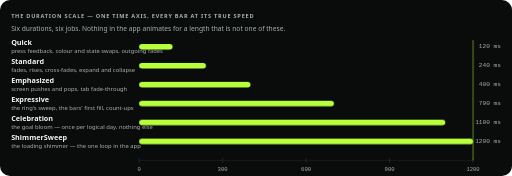
t = 0.00 s
t = 0.65 s: frame unchanged from t = 0.00 s, image omitted
t = 0.98 s: frame unchanged from t = 0.00 s, image omitted
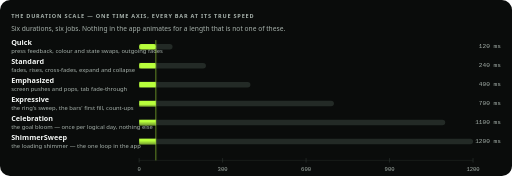
t = 1.61 s
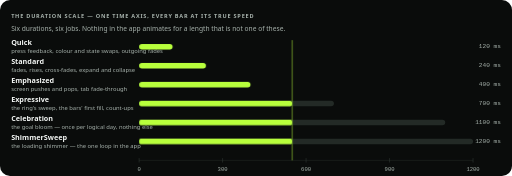
t = 2.10 s
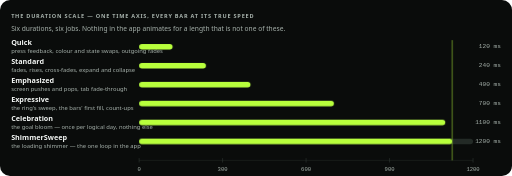
t = 2.68 s

The animated SVG that drew these frames (rendered in a browser with its animation timeline set to each time). Animation: 7 CSS @keyframes rules; one cycle of 3.20 s, repeats indefinitely.

<svg xmlns="http://www.w3.org/2000/svg" viewBox="0 0 920 316" width="920" height="316" role="img" aria-labelledby="t d">
<title id="t">The duration scale</title><desc id="d">Quick 120 ms, Standard 240 ms, Emphasized 400 ms, Expressive 700 ms, Celebration 1100 ms, ShimmerSweep 1200 ms — drawn on a shared time axis and filled at their real speeds.</desc>
<style>
  svg{--sp-settle:linear(0, 0.0163 2.78%, 0.0576 5.56%, 0.1146 8.33%, 0.1806 11.11%, 0.2506 13.89%, 0.3212 16.67%, 0.3901 19.44%, 0.4557 22.22%, 0.517 25%, 0.5735 27.78%, 0.6251 30.56%, 0.6716 33.33%, 0.7134 36.11%, 0.7506 38.89%, 0.7836 41.67%, 0.8127 44.44%, 0.8382 47.22%, 0.8605 50%, 0.88 52.78%, 0.8969 55.56%, 0.9116 58.33%, 0.9243 61.11%, 0.9353 63.89%, 0.9447 66.67%, 0.9528 69.44%, 0.9598 72.22%, 0.9658 75%, 0.9709 77.78%, 0.9753 80.56%, 0.979 83.33%, 0.9822 86.11%, 0.9849 88.89%, 0.9872 91.67%, 0.9892 94.44%, 0.9908 97.22%, 1);--sp-weighty:linear(0, 0.0155 2.78%, 0.0549 5.56%, 0.1096 8.33%, 0.1732 11.11%, 0.241 13.89%, 0.3099 16.67%, 0.3773 19.44%, 0.4419 22.22%, 0.5025 25%, 0.5588 27.78%, 0.6103 30.56%, 0.6571 33.33%, 0.6993 36.11%, 0.7371 38.89%, 0.7707 41.67%, 0.8006 44.44%, 0.8269 47.22%, 0.8501 50%, 0.8703 52.78%, 0.8881 55.56%, 0.9035 58.33%, 0.917 61.11%, 0.9287 63.89%, 0.9388 66.67%, 0.9475 69.44%, 0.955 72.22%, 0.9615 75%, 0.9671 77.78%, 0.9719 80.56%, 0.976 83.33%, 0.9796 86.11%, 0.9826 88.89%, 0.9852 91.67%, 0.9874 94.44%, 0.9893 97.22%, 1);--sp-lively:linear(0, 0.0147 2.78%, 0.0545 5.56%, 0.1136 8.33%, 0.1864 11.11%, 0.2684 13.89%, 0.3553 16.67%, 0.4439 19.44%, 0.5312 22.22%, 0.6151 25%, 0.6938 27.78%, 0.766 30.56%, 0.8311 33.33%, 0.8884 36.11%, 0.9379 38.89%, 0.9796 41.67%, 1.0139 44.44%, 1.0412 47.22%, 1.0621 50%, 1.0772 52.78%, 1.0872 55.56%, 1.0929 58.33%, 1.0948 61.11%, 1.0936 63.89%, 1.09 66.67%, 1.0846 69.44%, 1.0778 72.22%, 1.0701 75%, 1.0618 77.78%, 1.0535 80.56%, 1.0452 83.33%, 1.0372 86.11%, 1.0297 88.89%, 1.0228 91.67%, 1.0165 94.44%, 1.011 97.22%, 1)}
  .sans{font-family:ui-sans-serif, system-ui, -apple-system, Segoe UI, Roboto, Helvetica, Arial, sans-serif}
  .mono{font-family:ui-monospace, SFMono-Regular, Menlo, Consolas, monospace}
  text{fill:#F3F6F4;dominant-baseline:middle}
  .dim{fill:#A7B2AC}
  .lime{fill:#B8FF3C}
  .eyebrow{font-size:10px;font-weight:700;letter-spacing:1.4px;fill:#A7B2AC}
  .bar0{animation:bar0 3200ms infinite;transform-origin:250px 84px}
  @keyframes bar0{
    0%,40.625%{transform:scaleX(1);animation-timing-function:cubic-bezier(0.3, 0, 0.8, 0.15)}
    45.3125%{transform:scaleX(0)}
    48.4375%{transform:scaleX(0);animation-timing-function:linear}
    52.1875%,100%{transform:scaleX(1)}
  }
  .bar1{animation:bar1 3200ms infinite;transform-origin:250px 118px}
  @keyframes bar1{
    0%,40.625%{transform:scaleX(1);animation-timing-function:cubic-bezier(0.3, 0, 0.8, 0.15)}
    45.3125%{transform:scaleX(0)}
    48.4375%{transform:scaleX(0);animation-timing-function:linear}
    55.9375%,100%{transform:scaleX(1)}
  }
  .bar2{animation:bar2 3200ms infinite;transform-origin:250px 152px}
  @keyframes bar2{
    0%,40.625%{transform:scaleX(1);animation-timing-function:cubic-bezier(0.3, 0, 0.8, 0.15)}
    45.3125%{transform:scaleX(0)}
    48.4375%{transform:scaleX(0);animation-timing-function:linear}
    60.9375%,100%{transform:scaleX(1)}
  }
  .bar3{animation:bar3 3200ms infinite;transform-origin:250px 186px}
  @keyframes bar3{
    0%,40.625%{transform:scaleX(1);animation-timing-function:cubic-bezier(0.3, 0, 0.8, 0.15)}
    45.3125%{transform:scaleX(0)}
    48.4375%{transform:scaleX(0);animation-timing-function:linear}
    70.3125%,100%{transform:scaleX(1)}
  }
  .bar4{animation:bar4 3200ms infinite;transform-origin:250px 220px}
  @keyframes bar4{
    0%,40.625%{transform:scaleX(1);animation-timing-function:cubic-bezier(0.3, 0, 0.8, 0.15)}
    45.3125%{transform:scaleX(0)}
    48.4375%{transform:scaleX(0);animation-timing-function:linear}
    82.8125%,100%{transform:scaleX(1)}
  }
  .bar5{animation:bar5 3200ms infinite;transform-origin:250px 254px}
  @keyframes bar5{
    0%,40.625%{transform:scaleX(1);animation-timing-function:cubic-bezier(0.3, 0, 0.8, 0.15)}
    45.3125%{transform:scaleX(0)}
    48.4375%{transform:scaleX(0);animation-timing-function:linear}
    85.9375%,100%{transform:scaleX(1)}
  }
  .head{transform:translateX(600px);animation:head 3200ms infinite}
  @keyframes head{
    0%,40.625%{transform:translateX(600px);animation-timing-function:cubic-bezier(0.3, 0, 0.8, 0.15)}
    45.3125%{transform:translateX(0)}
    48.4375%{transform:translateX(0);animation-timing-function:linear}
    85.9375%,100%{transform:translateX(600px)}
  }
  @media (prefers-reduced-motion: reduce){
    *{animation:none !important}
  }
</style>
<rect width="920" height="316" rx="18" fill="#0A0C0B"/>
<text class="sans eyebrow" x="20" y="30">THE DURATION SCALE — ONE TIME AXIS, EVERY BAR AT ITS TRUE SPEED</text>
<text class="sans dim" x="20" y="52" font-size="12">Six durations, six jobs. Nothing in the app animates for a length that is not one of these.</text>
<g>
  <text class="sans" x="20" y="78" font-size="13" font-weight="600">Quick</text>
  <text class="sans dim" x="20" y="93" font-size="10.5">press feedback, colour and state swaps, outgoing fades</text>
  <rect x="250" y="79" width="60" height="10" rx="5" fill="#232A26"/>
  <rect class="bar0" x="250" y="79" width="60" height="10" rx="5" fill="#B8FF3C"/>
  <text class="mono dim" x="900" y="84" font-size="11" text-anchor="end">120 ms</text>
</g>
<g>
  <text class="sans" x="20" y="112" font-size="13" font-weight="600">Standard</text>
  <text class="sans dim" x="20" y="127" font-size="10.5">fades, rises, cross-fades, expand and collapse</text>
  <rect x="250" y="113" width="120" height="10" rx="5" fill="#232A26"/>
  <rect class="bar1" x="250" y="113" width="120" height="10" rx="5" fill="#B8FF3C"/>
  <text class="mono dim" x="900" y="118" font-size="11" text-anchor="end">240 ms</text>
</g>
<g>
  <text class="sans" x="20" y="146" font-size="13" font-weight="600">Emphasized</text>
  <text class="sans dim" x="20" y="161" font-size="10.5">screen pushes and pops, tab fade-through</text>
  <rect x="250" y="147" width="200" height="10" rx="5" fill="#232A26"/>
  <rect class="bar2" x="250" y="147" width="200" height="10" rx="5" fill="#B8FF3C"/>
  <text class="mono dim" x="900" y="152" font-size="11" text-anchor="end">400 ms</text>
</g>
<g>
  <text class="sans" x="20" y="180" font-size="13" font-weight="600">Expressive</text>
  <text class="sans dim" x="20" y="195" font-size="10.5">the ring's sweep, the bars' first fill, count-ups</text>
  <rect x="250" y="181" width="350" height="10" rx="5" fill="#232A26"/>
  <rect class="bar3" x="250" y="181" width="350" height="10" rx="5" fill="#B8FF3C"/>
  <text class="mono dim" x="900" y="186" font-size="11" text-anchor="end">700 ms</text>
</g>
<g>
  <text class="sans" x="20" y="214" font-size="13" font-weight="600">Celebration</text>
  <text class="sans dim" x="20" y="229" font-size="10.5">the goal bloom — once per logical day, nothing else</text>
  <rect x="250" y="215" width="550" height="10" rx="5" fill="#232A26"/>
  <rect class="bar4" x="250" y="215" width="550" height="10" rx="5" fill="#B8FF3C"/>
  <text class="mono dim" x="900" y="220" font-size="11" text-anchor="end">1100 ms</text>
</g>
<g>
  <text class="sans" x="20" y="248" font-size="13" font-weight="600">ShimmerSweep</text>
  <text class="sans dim" x="20" y="263" font-size="10.5">the loading shimmer — the one loop in the app</text>
  <rect x="250" y="249" width="600" height="10" rx="5" fill="#232A26"/>
  <rect class="bar5" x="250" y="249" width="600" height="10" rx="5" fill="#B8FF3C"/>
  <text class="mono dim" x="900" y="254" font-size="11" text-anchor="end">1200 ms</text>
</g>
<line x1="250" y1="288" x2="850" y2="288" stroke="#232A26"/>
<line x1="250" y1="284" x2="250" y2="292" stroke="#333B37"/>
<text class="mono dim" x="250" y="304" font-size="10" text-anchor="middle">0</text>
<line x1="400" y1="284" x2="400" y2="292" stroke="#333B37"/>
<text class="mono dim" x="400" y="304" font-size="10" text-anchor="middle">300</text>
<line x1="550" y1="284" x2="550" y2="292" stroke="#333B37"/>
<text class="mono dim" x="550" y="304" font-size="10" text-anchor="middle">600</text>
<line x1="700" y1="284" x2="700" y2="292" stroke="#333B37"/>
<text class="mono dim" x="700" y="304" font-size="10" text-anchor="middle">900</text>
<line x1="850" y1="284" x2="850" y2="292" stroke="#333B37"/>
<text class="mono dim" x="850" y="304" font-size="10" text-anchor="middle">1200</text>
<g class="head"><rect x="249" y="72" width="2" height="216" fill="#B8FF3C" opacity=".45"/></g>
</svg>
